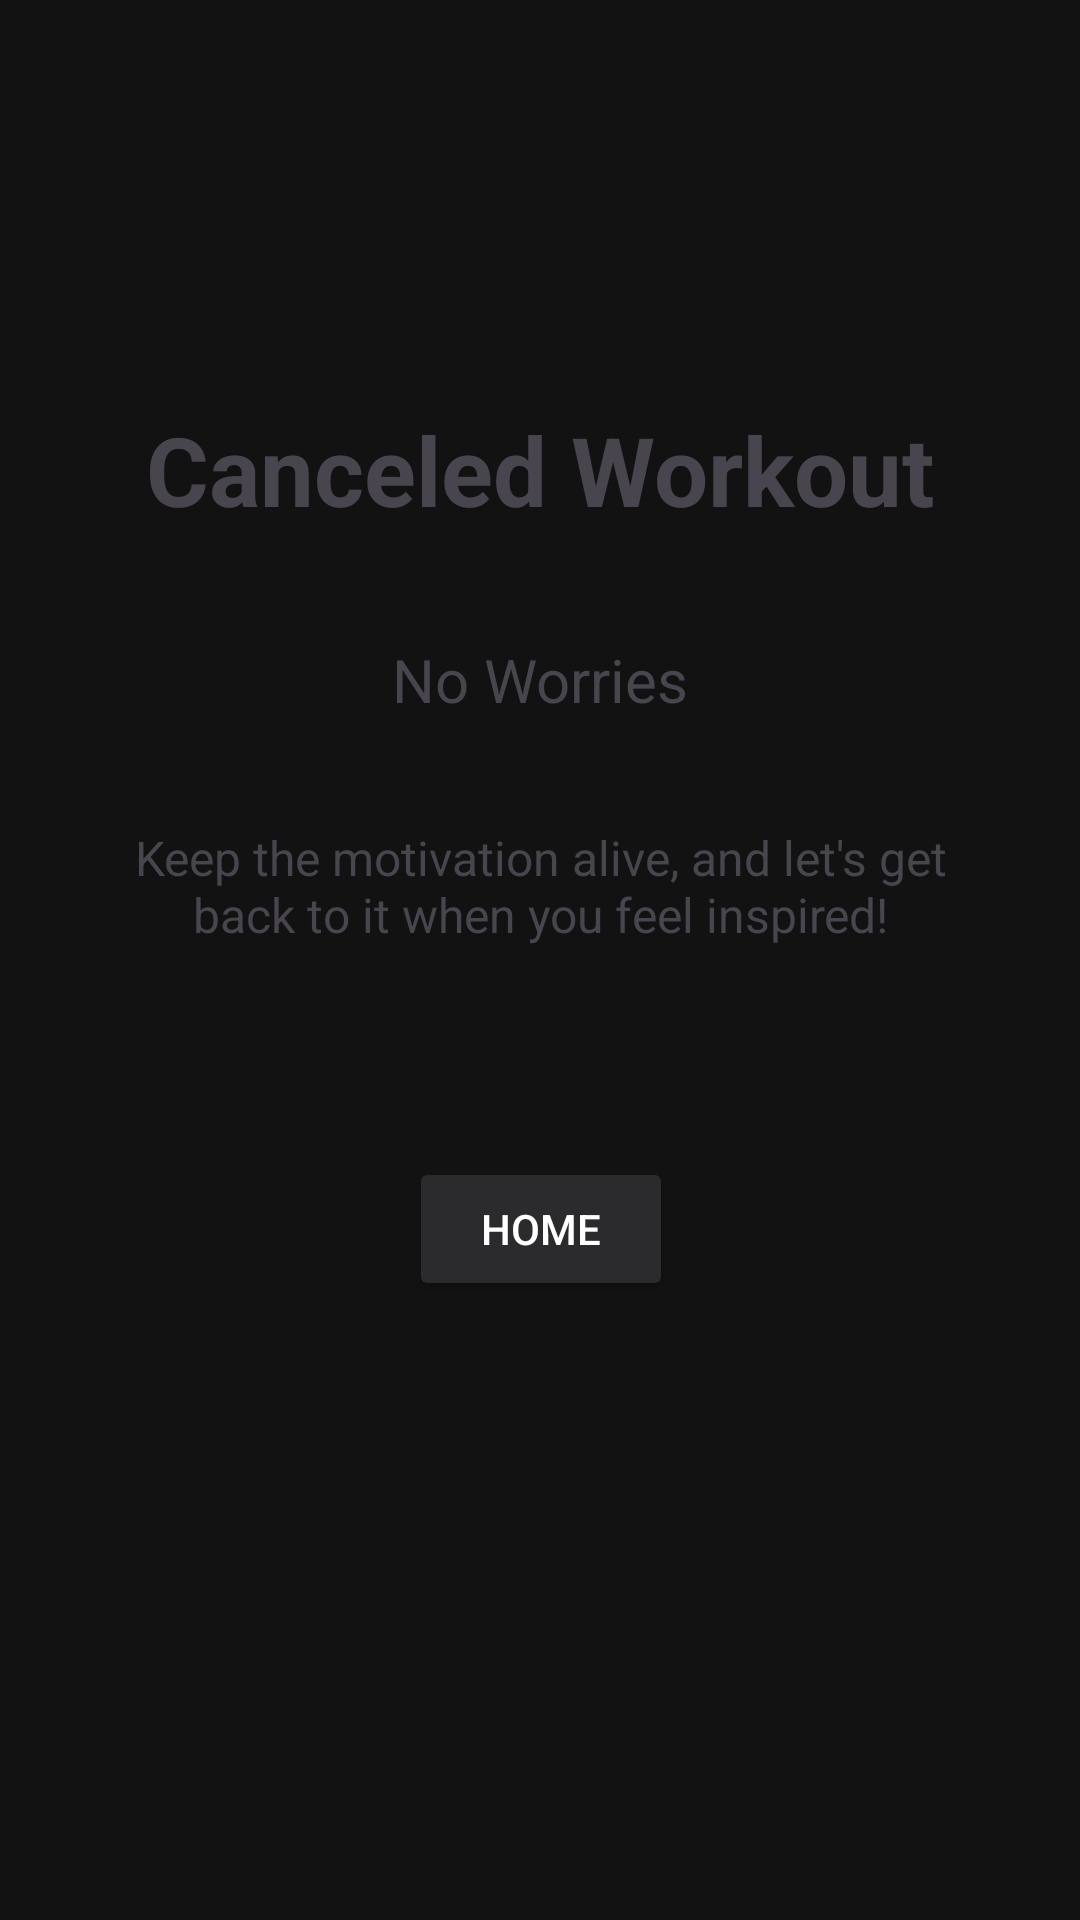

This screen was rendered from an Android layout file. Write that file and the resources it references.
<!-- AndroidManifest.xml: application theme Theme.PoseExercise -->
<!-- res/layout/fragment_cancel.xml -->
<?xml version="1.0" encoding="utf-8"?>
<FrameLayout xmlns:android="http://schemas.android.com/apk/res/android"
    xmlns:app="http://schemas.android.com/apk/res-auto"
    xmlns:tools="http://schemas.android.com/tools"
    android:layout_width="match_parent"
    android:layout_height="match_parent"
    android:background="@color/colorDarkBg"
    tools:context=".views.fragment.CancelFragment">
    <androidx.constraintlayout.widget.ConstraintLayout
        android:layout_width="match_parent"
        android:layout_height="match_parent">

    <LinearLayout
        android:id="@+id/top_part"
        android:layout_width="match_parent"
        android:layout_height="100dp"
        android:orientation="horizontal"
        app:layout_constraintTop_toTopOf="parent"
        app:layout_constraintStart_toStartOf="parent"
        app:layout_constraintEnd_toEndOf="parent">
    </LinearLayout>
    <LinearLayout
        android:layout_width="match_parent"
        android:layout_height="wrap_content"
        android:orientation="horizontal"
        app:layout_constraintTop_toBottomOf="@+id/top_part"
        app:layout_constraintStart_toStartOf="parent"
        app:layout_constraintEnd_toEndOf="parent">
        
        <androidx.constraintlayout.widget.ConstraintLayout
            android:layout_width="match_parent"
            android:layout_height="match_parent"
            android:gravity="center"
            android:orientation="vertical">

            
            <ImageView
                android:id="@+id/imageView"
                android:layout_width="wrap_content"
                android:layout_height="wrap_content"
                android:contentDescription="@string/completed_icon_content_description"
                android:src="@drawable/cancel_icon"
                app:layout_constraintEnd_toEndOf="parent"
                app:layout_constraintStart_toStartOf="parent"
                app:layout_constraintTop_toTopOf="parent"
                app:layout_constraintBottom_toTopOf="@id/textView4"/>

            
            <TextView
                android:id="@+id/textView4"
                android:layout_width="wrap_content"
                android:layout_height="wrap_content"
                android:layout_marginTop="@dimen/margin_xlarge"
                android:text="@string/canceled_workout_title"
                android:textSize="@dimen/text_header"
                android:textStyle="bold"
                app:layout_constraintEnd_toEndOf="@id/imageView"
                app:layout_constraintStart_toStartOf="@id/imageView"
                app:layout_constraintTop_toBottomOf="@+id/imageView" />

            
            <TextView
                android:id="@+id/textView3"
                android:layout_width="wrap_content"
                android:layout_height="wrap_content"
                android:layout_marginTop="@dimen/margin_xlarge"
                android:text="@string/no_worries_body"
                android:textSize="20sp"
                app:layout_constraintEnd_toEndOf="@+id/textView4"
                app:layout_constraintStart_toStartOf="@+id/textView4"
                app:layout_constraintTop_toBottomOf="@+id/textView4" />

            
            <TextView
                android:id="@+id/textView5"
                android:layout_width="match_parent"
                android:layout_height="wrap_content"
                android:padding="@dimen/margin_xlarge"
                android:text="@string/canceled_announcement"
                android:textAlignment="center"
                android:textSize="@dimen/text_normal"
                app:layout_constraintEnd_toEndOf="@+id/textView3"
                app:layout_constraintStart_toStartOf="@+id/textView3"
                app:layout_constraintTop_toBottomOf="@+id/textView3" />

            
            <Button
                android:id="@+id/goToHomeFromCancel"
                android:layout_width="wrap_content"
                android:layout_height="wrap_content"
                android:layout_marginTop="@dimen/margin_xlarge"
                android:backgroundTint="@color/colorButtonDark"
                android:text="@string/home_button"
                android:textColor="@color/white"
                app:layout_constraintBottom_toBottomOf="parent"
                app:layout_constraintEnd_toEndOf="@+id/textView5"
                app:layout_constraintStart_toStartOf="@+id/textView5"
                app:layout_constraintTop_toBottomOf="@+id/textView5"
                />

        </androidx.constraintlayout.widget.ConstraintLayout>
    </LinearLayout>
    </androidx.constraintlayout.widget.ConstraintLayout>

</FrameLayout>
<!-- resources referenced by this layout -->
<resources>
  <color name="colorButtonDark">#2B2B2D</color>
  <color name="colorDarkBg">#121212</color>
  <color name="white">@color/bg_white</color>
  <dimen name="margin_xlarge">35dp</dimen>
  <dimen name="text_header">32sp</dimen>
  <dimen name="text_normal">16sp</dimen>
  <string name="canceled_announcement">Keep the motivation alive, and let\'s get back to it when
          you feel inspired!</string>
  <string name="canceled_workout_title">Canceled Workout</string>
  <string name="completed_icon_content_description">Completed Icon</string>
  <string name="home_button">Home</string>
  <string name="no_worries_body">No Worries</string>
  <style name="Theme.PoseExercise" parent="Base.Theme.PoseExercise" />
  <color name="bg_white">#FFFFFF</color>
  <style name="Base.Theme.PoseExercise" parent="Theme.Material3.DayNight.NoActionBar">
          
          <item name="colorPrimary">@color/colorPrimary</item>
          <item name="colorOnPrimary">@color/colorOnPrimary</item>
          <item name="colorSecondary">@color/colorSecondary</item>
          <item name="colorOnSecondary">@color/colorOnSecondary</item>
          
          
          <item name="android:colorBackground">@color/colorBackground</item>
          <item name="colorSurface">@color/colorSurface</item>
          
          
          <item name="android:textColorPrimary">@color/colorTextPrimary</item>
          <item name="android:textColorSecondary">@color/colorTextSecondary</item>
      </style>
  <color name="colorPrimary">@color/brand_color_1</color>
  <color name="colorOnPrimary">@color/bg_white</color>
  <color name="colorSecondary">@color/secondary_color_1</color>
  <color name="colorOnSecondary">@color/bg_white</color>
  <color name="colorBackground">@color/bg_gray</color>
  <color name="colorSurface">@color/bg_white</color>
  <color name="colorTextPrimary">@color/black</color>
  <color name="colorTextSecondary">@color/gray_1</color>
  <color name="brand_color_1">#92A3FD</color>
  <color name="secondary_color_1">#C58BF2</color>
  <color name="bg_gray">#F7F8F8</color>
  <color name="black">#1D1517</color>
  <color name="gray_1">#7B6F72</color>
</resources>
